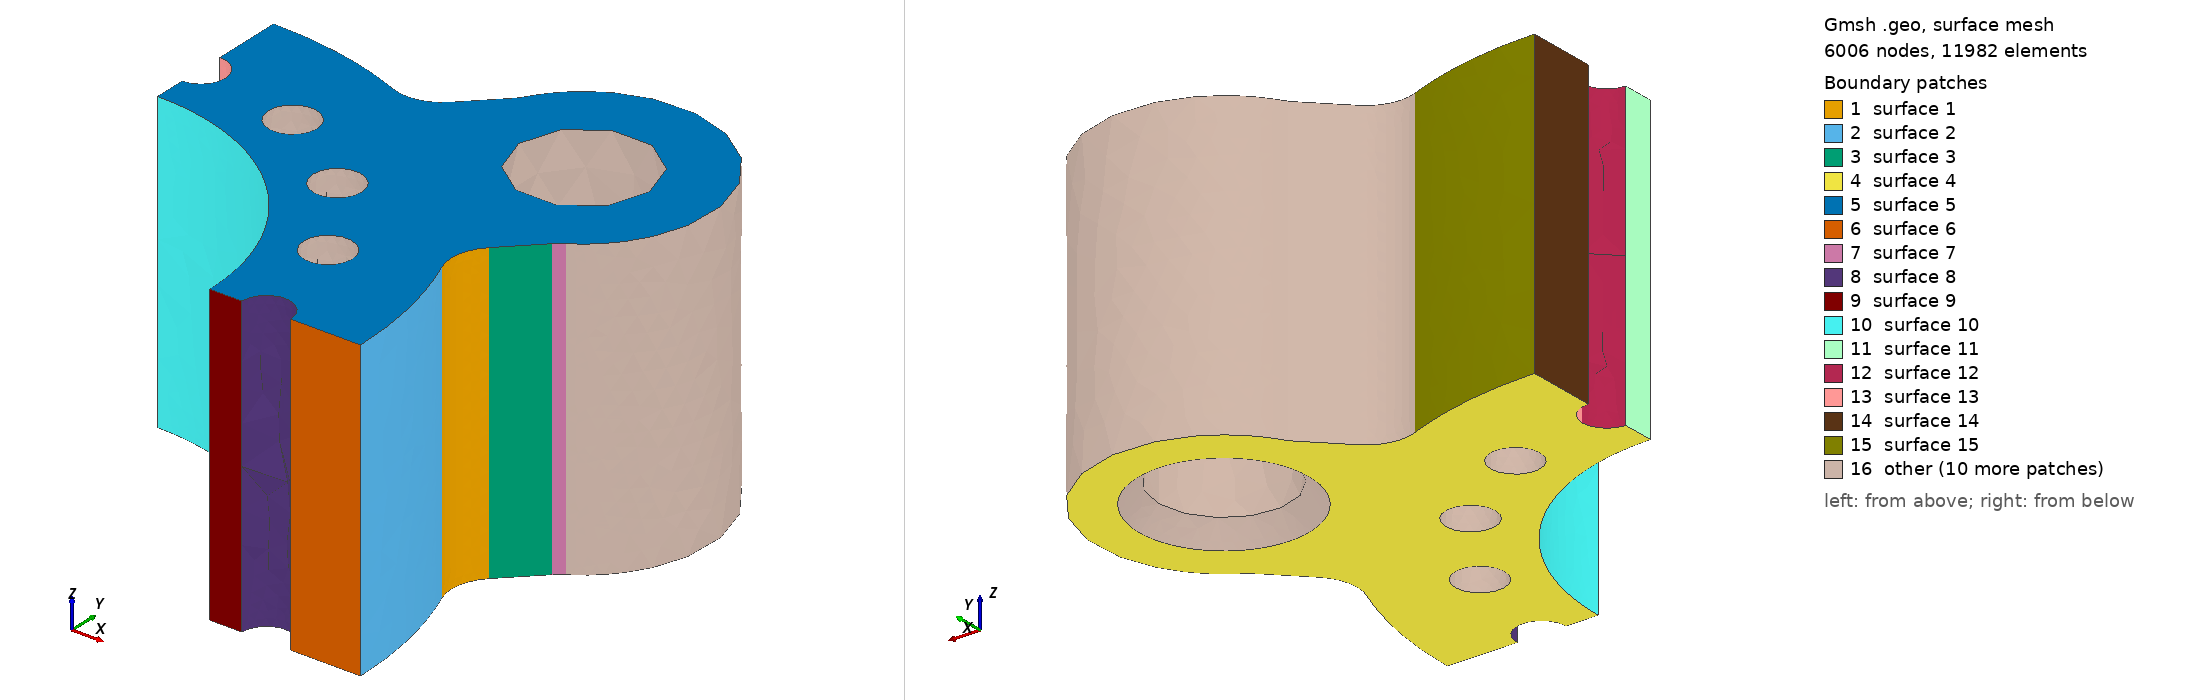

Gmsh geometry script, surface-meshed: 6006 nodes, 11982 surface elements. Boundary patches (legend numbers): 1 surface 1, 2 surface 2, 3 surface 3, 4 surface 4, 5 surface 5, 6 surface 6, 7 surface 7, 8 surface 8, 9 surface 9, 10 surface 10, 11 surface 11, 12 surface 12, 13 surface 13, 14 surface 14, 15 surface 15, 16 other. Left view from above one corner, right view from below the opposite corner. The script declares no physical surfaces, so the legend lists its geometric surfaces. The drawing asked Gmsh for element sizes between 1% and 20% of the model's largest extent; the script's own settings can give other sizes.

=== cast_cylinder_3.geo (drawn) ===
SetFactory("OpenCASCADE");
Point(102) = {278.41410053, 111.73893067, 0};
Point(103) = {311.82379259, 125.14760236, 0};
Point(104) = {286.36794847, 150.60344648, 0};
Circle(101) = {102, 103, 104};
Point(106) = {314.73057719, 178.9660752, 0};
Line(105) = {104, 106};
Point(108) = {340.18642131, 153.51023108, 0};
Point(109) = {321.60766273, 184.34575815, 0};
Circle(107) = {106, 108, 109};
Point(111) = {270.0, 270.0, 0};
Point(112) = {340.71067812, 340.71067812, 0};
Circle(110) = {109, 111, 112};
Point(114) = {184.34575815, 321.60766273, 0};
Circle(113) = {112, 111, 114};
Point(116) = {153.51023108, 340.18642131, 0};
Point(117) = {178.9660752, 314.73057719, 0};
Circle(115) = {114, 116, 117};
Point(119) = {150.60344648, 286.36794847, 0};
Line(118) = {117, 119};
Point(121) = {125.14760236, 311.82379259, 0};
Point(122) = {111.73893067, 278.41410053, 0};
Circle(120) = {119, 121, 122};
Point(124) = {0.0, 0.0, 0};
Point(125) = {-111.73893067, 278.41410053, 0};
Circle(123) = {122, 124, 125};
Point(127) = {-125.14760236, 311.82379259, 0};
Point(128) = {-150.60344648, 286.36794847, 0};
Circle(126) = {125, 127, 128};
Point(130) = {-178.9660752, 314.73057719, 0};
Line(129) = {128, 130};
Point(132) = {-153.51023108, 340.18642131, 0};
Point(133) = {-184.34575815, 321.60766273, 0};
Circle(131) = {130, 132, 133};
Point(135) = {-270.0, 270.0, 0};
Point(136) = {-340.71067812, 340.71067812, 0};
Circle(134) = {133, 135, 136};
Point(138) = {-321.60766273, 184.34575815, 0};
Circle(137) = {136, 135, 138};
Point(140) = {-340.18642131, 153.51023108, 0};
Point(141) = {-314.73057719, 178.9660752, 0};
Circle(139) = {138, 140, 141};
Point(143) = {-286.36794847, 150.60344648, 0};
Line(142) = {141, 143};
Point(145) = {-311.82379259, 125.14760236, 0};
Point(146) = {-278.41410053, 111.73893067, 0};
Circle(144) = {143, 145, 146};
Point(148) = {-278.41410053, -111.73893067, 0};
Circle(147) = {146, 124, 148};
Point(150) = {-311.82379259, -125.14760236, 0};
Point(151) = {-286.36794847, -150.60344648, 0};
Circle(149) = {148, 150, 151};
Point(153) = {-314.73057719, -178.9660752, 0};
Line(152) = {151, 153};
Point(155) = {-340.18642131, -153.51023108, 0};
Point(156) = {-321.60766273, -184.34575815, 0};
Circle(154) = {153, 155, 156};
Point(158) = {-270.0, -270.0, 0};
Point(159) = {-340.71067812, -340.71067812, 0};
Circle(157) = {156, 158, 159};
Point(161) = {-184.34575815, -321.60766273, 0};
Circle(160) = {159, 158, 161};
Point(163) = {-153.51023108, -340.18642131, 0};
Point(164) = {-178.9660752, -314.73057719, 0};
Circle(162) = {161, 163, 164};
Point(166) = {-150.60344648, -286.36794847, 0};
Line(165) = {164, 166};
Point(168) = {-125.14760236, -311.82379259, 0};
Point(169) = {-111.73893067, -278.41410053, 0};
Circle(167) = {166, 168, 169};
Point(171) = {111.73893067, -278.41410053, 0};
Circle(170) = {169, 124, 171};
Point(173) = {125.14760236, -311.82379259, 0};
Point(174) = {150.60344648, -286.36794847, 0};
Circle(172) = {171, 173, 174};
Point(176) = {178.9660752, -314.73057719, 0};
Line(175) = {174, 176};
Point(178) = {153.51023108, -340.18642131, 0};
Point(179) = {184.34575815, -321.60766273, 0};
Circle(177) = {176, 178, 179};
Point(181) = {270.0, -270.0, 0};
Point(182) = {340.71067812, -340.71067812, 0};
Circle(180) = {179, 181, 182};
Point(184) = {321.60766273, -184.34575815, 0};
Circle(183) = {182, 181, 184};
Point(186) = {340.18642131, -153.51023108, 0};
Point(187) = {314.73057719, -178.9660752, 0};
Circle(185) = {184, 186, 187};
Point(189) = {286.36794847, -150.60344648, 0};
Line(188) = {187, 189};
Point(191) = {311.82379259, -125.14760236, 0};
Point(192) = {278.41410053, -111.73893067, 0};
Circle(190) = {189, 191, 192};
Circle(193) = {192, 124, 102};
Curve Loop(194) = {101,105,107,110,113,115,118,120,123,126,129,131,134,137,139,142,144,147,149,152,154,157,160,162,165,167,170,172,175,177,180,183,185,188,190,193};
Plane Surface(195) = {194};
outerEx[] = Extrude {0,0,238.0} { Surface{195}; };
outer = outerEx[1];
padMark0 = 0;
padMark1 = 1;
padMark2 = 2;
padMark3 = 3;
Cylinder(1196) = {-270.0,-270.0,-1,0,0,240.0,52.0};
Cylinder(1197) = {270.0,-270.0,-1,0,0,240.0,52.0};
Cylinder(1198) = {270.0,270.0,-1,0,0,240.0,52.0};
Cylinder(1199) = {-270.0,270.0,-1,0,0,240.0,52.0};
Cone(1200) = {-270.0,-270.0,-1,0,0,17.0,67.9375,52.0};
Cone(1201) = {270.0,-270.0,-1,0,0,17.0,67.9375,52.0};
Cone(1202) = {270.0,270.0,-1,0,0,17.0,67.9375,52.0};
Cone(1203) = {-270.0,270.0,-1,0,0,17.0,67.9375,52.0};
Cylinder(1204) = {0,0,-1,0,0,240.0,180.0};
Cylinder(1205) = {225.0,0.0,-1,0,0,240.0,19.5};
Cylinder(1206) = {207.87289481503953,86.1037722821452,-1,0,0,240.0,19.5};
Cylinder(1207) = {159.0990257669732,159.0990257669732,-1,0,0,240.0,19.5};
Cylinder(1208) = {86.10377228214521,207.87289481503953,-1,0,0,240.0,19.5};
Cylinder(1209) = {1.3777276490407723e-14,225.0,-1,0,0,240.0,19.5};
Cylinder(1210) = {-86.10377228214519,207.87289481503953,-1,0,0,240.0,19.5};
Cylinder(1211) = {-159.09902576697317,159.0990257669732,-1,0,0,240.0,19.5};
Cylinder(1212) = {-207.87289481503953,86.10377228214523,-1,0,0,240.0,19.5};
Cylinder(1213) = {-225.0,2.7554552980815446e-14,-1,0,0,240.0,19.5};
Cylinder(1214) = {-207.87289481503953,-86.10377228214517,-1,0,0,240.0,19.5};
Cylinder(1215) = {-159.09902576697323,-159.09902576697317,-1,0,0,240.0,19.5};
Cylinder(1216) = {-86.10377228214514,-207.87289481503953,-1,0,0,240.0,19.5};
Cylinder(1217) = {-4.133182947122317e-14,-225.0,-1,0,0,240.0,19.5};
Cylinder(1218) = {86.10377228214526,-207.8728948150395,-1,0,0,240.0,19.5};
Cylinder(1219) = {159.09902576697314,-159.09902576697323,-1,0,0,240.0,19.5};
Cylinder(1220) = {207.87289481503953,-86.10377228214514,-1,0,0,240.0,19.5};
bodies[] = BooleanDifference{ Volume{outer}; Delete; }{ Volume{1196,1197,1198,1199,1200,1201,1202,1203,1204,1205,1206,1207,1208,1209,1210,1211,1212,1213,1214,1215,1216,1217,1218,1219,1220}; Delete; };
For i In {0:#bodies[]-1}
  Printf("VOL %g %.15g", bodies[i], Mass Volume{bodies[i]});
EndFor
Box(1221) = {0,0,-100,500,500,400};
sector[] = BooleanIntersection{ Volume{bodies[]}; Delete; }{ Volume{1221}; Delete; };
Mesh.MeshSizeMax = 33.0;
Mesh.MeshSizeFromPoints = 0; Mesh.MeshSizeFromCurvature = 10; Mesh.SecondOrderLinear = 1;
Mesh.MeshSizeExtendFromBoundary = 0; Mesh.RandomSeed = 42; Mesh.MaxNumThreads3D = 1;
Field[1222] = MathEval;
Field[1222].F = "3.6+(33.0-3.6)*Min(1,Max(0,(Abs(Sqrt((x-(311.82379258902176))^2+(y-(125.14760235577323))^2)-36.0)-1)/13))";
Field[1223] = MathEval;
Field[1223].F = "3.6+(33.0-3.6)*Min(1,Max(0,(Abs(Sqrt((x-(125.14760235577323))^2+(y-(311.82379258902176))^2)-36.0)-1)/13))";
Field[1224] = MathEval;
Field[1224].F = "3.6+(33.0-3.6)*Min(1,Max(0,(Abs(Sqrt((x-(340.1864213110439))^2+(y-(153.5102310777953))^2)-36.0)-1)/13))";
Field[1225] = MathEval;
Field[1225].F = "3.6+(33.0-3.6)*Min(1,Max(0,(Abs(Sqrt((x-(153.5102310777953))^2+(y-(340.1864213110439))^2)-36.0)-1)/13))";
Field[1226] = MathEval;
Field[1226].F = "2.5+(33.0-2.5)*Min(1,Max(0,(Max(Abs(Sqrt((x-(225.0))^2+(y-(0.0))^2)-19.5),(Min(Abs(z),Abs(z-238.0))-11)*.65)-1)/13))";
Field[1227] = MathEval;
Field[1227].F = "2.5+(33.0-2.5)*Min(1,Max(0,(Max(Abs(Sqrt((x-(207.87289481503953))^2+(y-(86.1037722821452))^2)-19.5),(Min(Abs(z),Abs(z-238.0))-11)*.65)-1)/13))";
Field[1228] = MathEval;
Field[1228].F = "2.5+(33.0-2.5)*Min(1,Max(0,(Max(Abs(Sqrt((x-(159.0990257669732))^2+(y-(159.0990257669732))^2)-19.5),(Min(Abs(z),Abs(z-238.0))-11)*.65)-1)/13))";
Field[1229] = MathEval;
Field[1229].F = "2.5+(33.0-2.5)*Min(1,Max(0,(Max(Abs(Sqrt((x-(86.10377228214521))^2+(y-(207.87289481503953))^2)-19.5),(Min(Abs(z),Abs(z-238.0))-11)*.65)-1)/13))";
Field[1230] = MathEval;
Field[1230].F = "2.5+(33.0-2.5)*Min(1,Max(0,(Max(Abs(Sqrt((x-(1.3777276490407723e-14))^2+(y-(225.0))^2)-19.5),(Min(Abs(z),Abs(z-238.0))-11)*.65)-1)/13))";
Field[1231] = MathEval;
Field[1231].F = "3.6+(33.0-3.6)*Min(1,Max(0,(Max(Abs(Sqrt((x-(0.0))^2+(y-(0.0))^2)-180.0),(Min(Abs(z),Abs(z-238.0))-11)*.65)-1)/13))";
Field[1232] = MathEval; Field[1232].F = "3.6+(33.0-3.6)*Min(1,Max(Abs(Sqrt((x-270.0)^2+(y-270.0)^2)-67.0),Max(0,z-16.0))/24)";
Field[1233] = Min; Field[1233].FieldsList = {1222,1223,1224,1225,1226,1227,1228,1229,1230,1231,1232};
Background Field = 1233;
